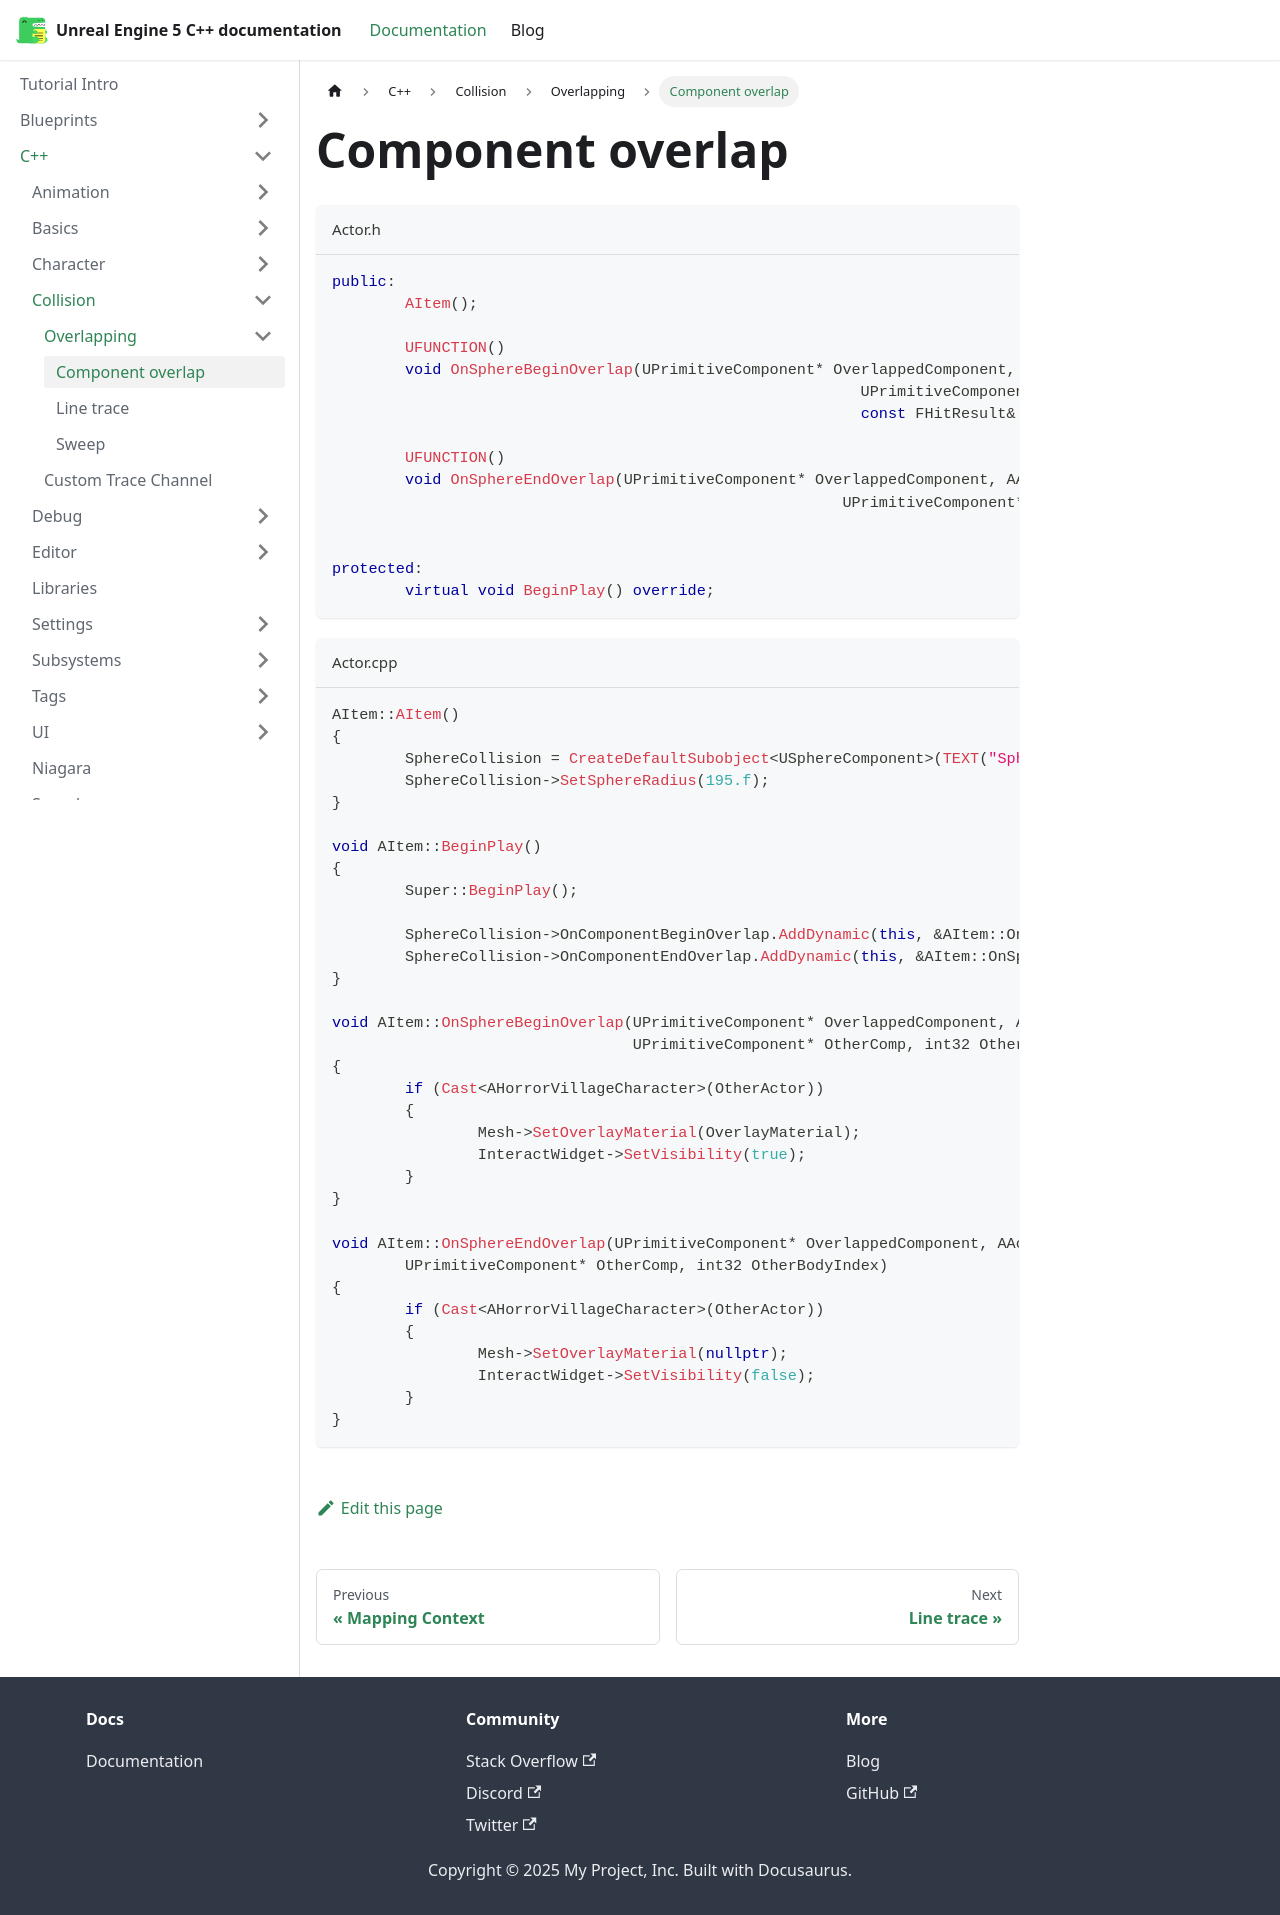

repository: philbalarie/doc-ue5 · page: docs/C++/Collision/Overlapping/component-overlap/index.html · generator: docusaurus

# Component overlap

```cpp title="Actor.h"
public:
	AItem();

	UFUNCTION()
	void OnSphereBeginOverlap(UPrimitiveComponent* OverlappedComponent, AActor* OtherActor,
							  UPrimitiveComponent* OtherComp, int32 OtherBodyIndex, bool bFromSweep,
							  const FHitResult& SweepResult);

	UFUNCTION()
	void OnSphereEndOverlap(UPrimitiveComponent* OverlappedComponent, AActor* OtherActor,
							UPrimitiveComponent* OtherComp, int32 OtherBodyIndex);
	

protected:
	virtual void BeginPlay() override;
```

```cpp title="Actor.cpp"
AItem::AItem()
{
	SphereCollision = CreateDefaultSubobject<USphereComponent>(TEXT("SphereCollision"));
	SphereCollision->SetSphereRadius(195.f);
}

void AItem::BeginPlay()
{
	Super::BeginPlay();

	SphereCollision->OnComponentBeginOverlap.AddDynamic(this, &AItem::OnSphereBeginOverlap);
	SphereCollision->OnComponentEndOverlap.AddDynamic(this, &AItem::OnSphereEndOverlap);
}

void AItem::OnSphereBeginOverlap(UPrimitiveComponent* OverlappedComponent, AActor* OtherActor,
                                 UPrimitiveComponent* OtherComp, int32 OtherBodyIndex, bool bFromSweep, const FHitResult& SweepResult)
{
	if (Cast<AHorrorVillageCharacter>(OtherActor))
	{
		Mesh->SetOverlayMaterial(OverlayMaterial);
		InteractWidget->SetVisibility(true);
	}
}

void AItem::OnSphereEndOverlap(UPrimitiveComponent* OverlappedComponent, AActor* OtherActor,
	UPrimitiveComponent* OtherComp, int32 OtherBodyIndex)
{
	if (Cast<AHorrorVillageCharacter>(OtherActor))
	{
		Mesh->SetOverlayMaterial(nullptr);
		InteractWidget->SetVisibility(false);
	}
}
```
